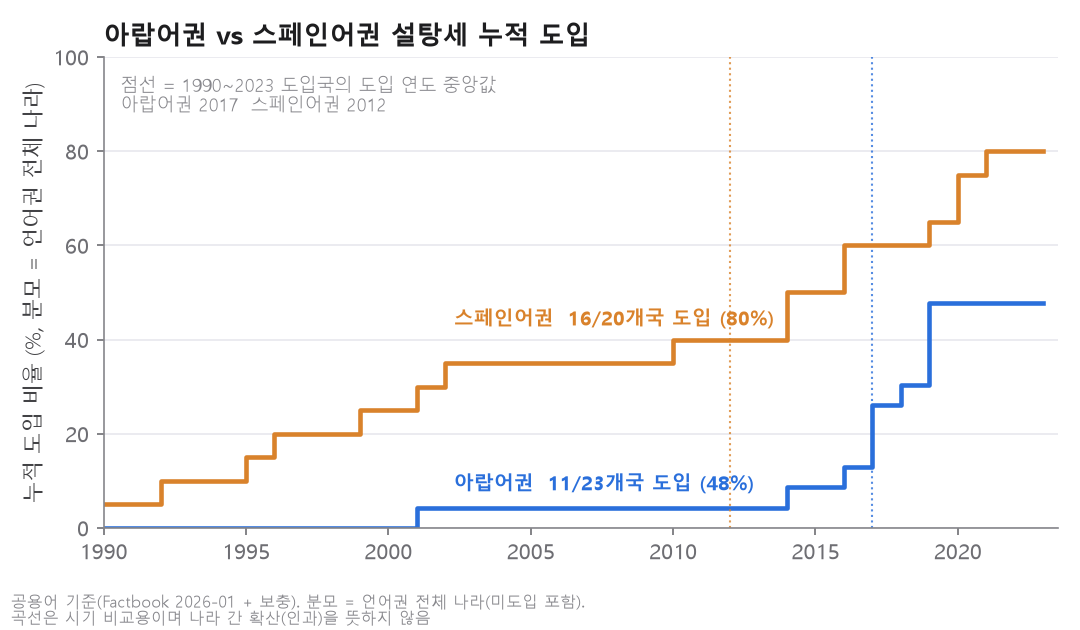

The table this chart was drawn from, first rows:
year, cum_pct, group
1990, 0.0, Arabic
1991, 0.0, Arabic
1992, 0.0, Arabic
1993, 0.0, Arabic
1994, 0.0, Arabic
1995, 0.0, Arabic
1996, 0.0, Arabic
1997, 0.0, Arabic
1998, 0.0, Arabic
1999, 0.0, Arabic
2000, 0.0, Arabic
2001, 4.3, Arabic
2002, 4.3, Arabic
2003, 4.3, Arabic
2004, 4.3, Arabic
2005, 4.3, Arabic
2006, 4.3, Arabic
2007, 4.3, Arabic
2008, 4.3, Arabic
2009, 4.3, Arabic
2010, 4.3, Arabic
2011, 4.3, Arabic
2012, 4.3, Arabic
2013, 4.3, Arabic
2014, 8.7, Arabic
2015, 8.7, Arabic
2016, 13.0, Arabic
2017, 26.1, Arabic
2018, 30.4, Arabic
2019, 47.8, Arabic
2020, 47.8, Arabic
2021, 47.8, Arabic
2022, 47.8, Arabic
2023, 47.8, Arabic
1990, 5.0, Spanish
1991, 5.0, Spanish
1992, 10.0, Spanish
1993, 10.0, Spanish
1994, 10.0, Spanish
1995, 15.0, Spanish
1996, 20.0, Spanish
1997, 20.0, Spanish
1998, 20.0, Spanish
1999, 25.0, Spanish
2000, 25.0, Spanish
2001, 30.0, Spanish
2002, 35.0, Spanish
2003, 35.0, Spanish
2004, 35.0, Spanish
2005, 35.0, Spanish
2006, 35.0, Spanish
2007, 35.0, Spanish
2008, 35.0, Spanish
2009, 35.0, Spanish
2010, 40.0, Spanish
2011, 40.0, Spanish
2012, 40.0, Spanish
2013, 40.0, Spanish
2014, 50.0, Spanish
2015, 50.0, Spanish
... 8 more rows
